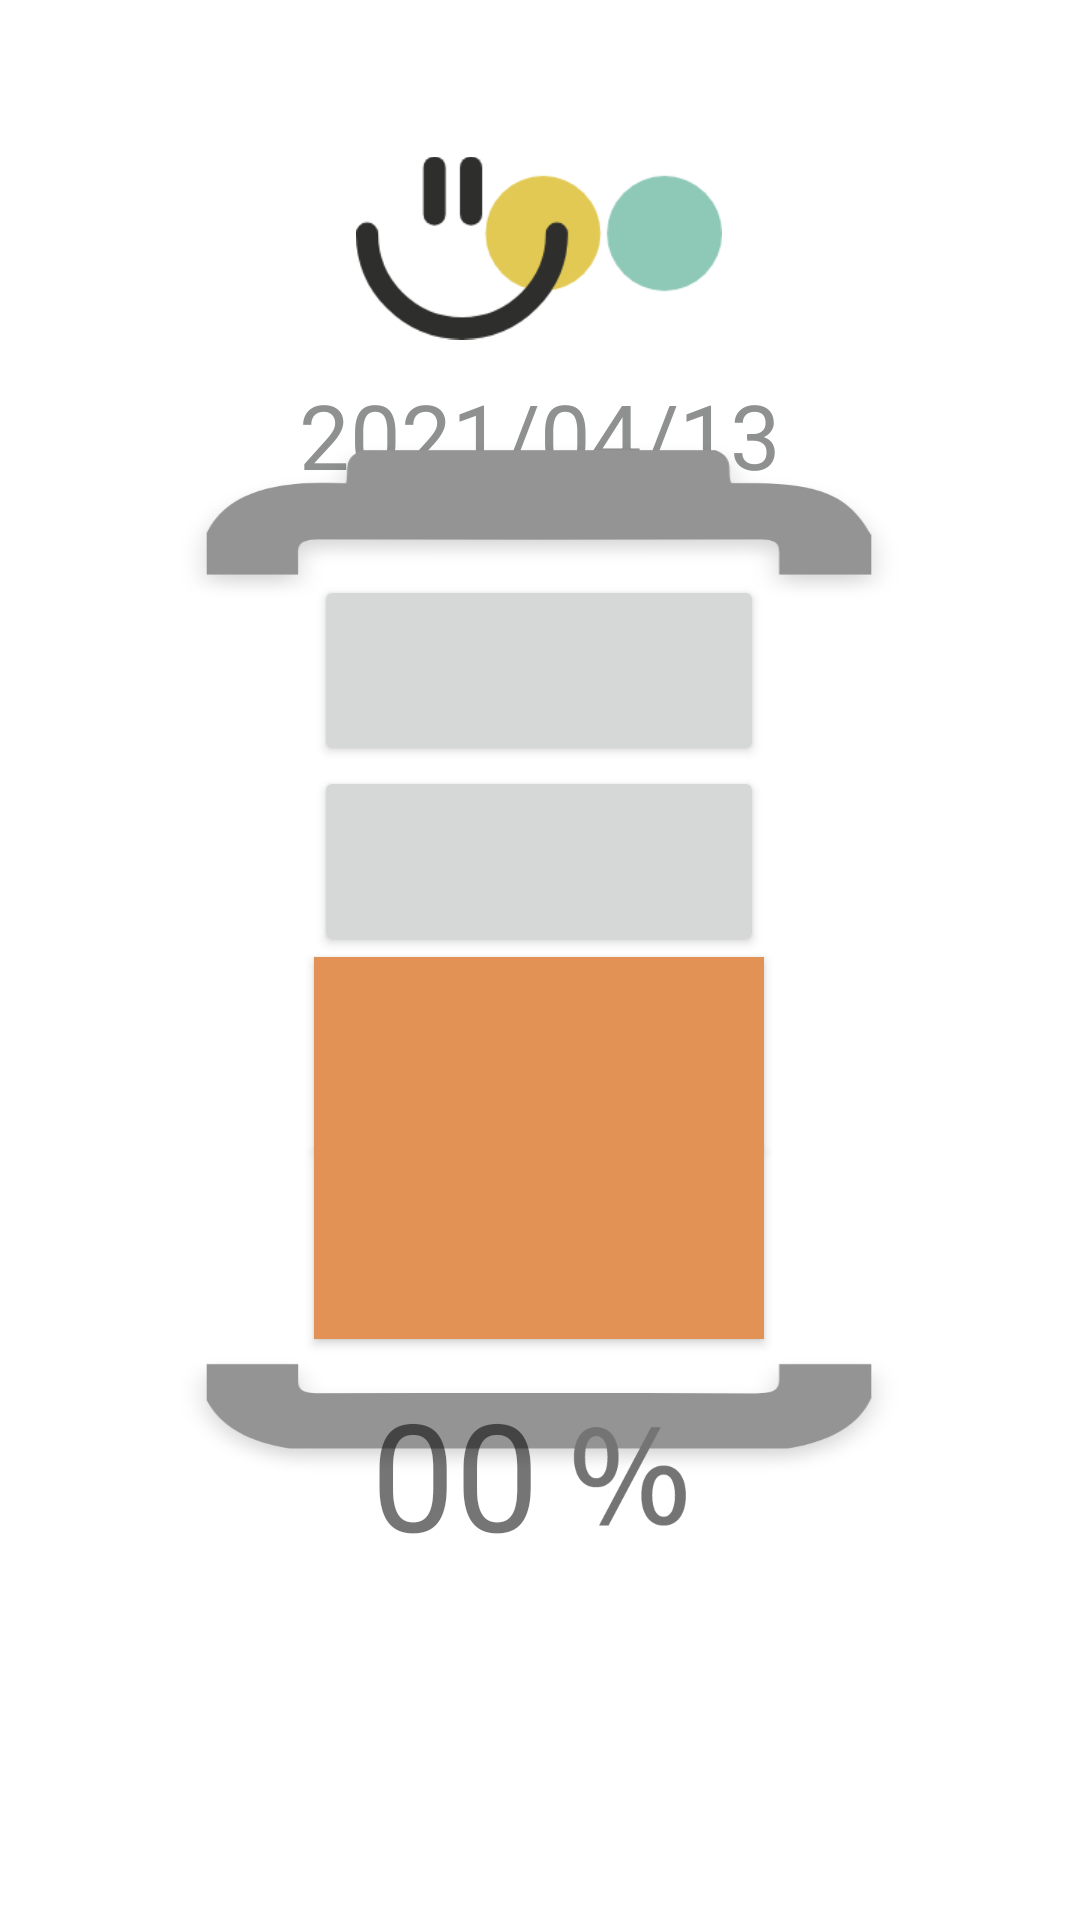

Produce the Android XML layout that renders to this screen, including the resource entries it uses.
<!-- AndroidManifest.xml: application theme Theme.FillMe.NoActionbar -->
<!-- res/layout/tab_viewpager_day.xml -->
<?xml version="1.0" encoding="utf-8"?>
<androidx.constraintlayout.widget.ConstraintLayout xmlns:android="http://schemas.android.com/apk/res/android"
    xmlns:app="http://schemas.android.com/apk/res-auto"
    xmlns:tools="http://schemas.android.com/tools"
    android:layout_width="match_parent"
    android:layout_height="match_parent">

    <ImageView
        android:id="@+id/imageView2"
        android:layout_width="122dp"
        android:layout_height="76dp"
        android:src="@drawable/tab_logo"
        app:layout_constraintBottom_toBottomOf="parent"
        app:layout_constraintEnd_toEndOf="parent"
        app:layout_constraintHorizontal_bias="0.498"
        app:layout_constraintStart_toStartOf="parent"
        app:layout_constraintTop_toTopOf="parent"
        app:layout_constraintVertical_bias="0.079" />

    <TextView
        android:id="@+id/month_day_text"
        android:layout_width="wrap_content"
        android:layout_height="wrap_content"
        android:text="2021/04/13"
        android:textColor="@color/joincolor"
        android:textSize="30dp"
        app:layout_constraintBottom_toBottomOf="parent"
        app:layout_constraintEnd_toEndOf="parent"
        app:layout_constraintStart_toStartOf="parent"
        app:layout_constraintTop_toTopOf="parent"
        app:layout_constraintVertical_bias="0.208" />

    <LinearLayout
        android:id="@+id/linearLayout2"
        android:layout_width="250dp"
        android:layout_height="350dp"
        android:background="@drawable/basic_bar"
        android:gravity="center"
        android:orientation="vertical"
        app:layout_constraintBottom_toBottomOf="parent"
        app:layout_constraintEnd_toEndOf="parent"
        app:layout_constraintHorizontal_bias="0.496"
        app:layout_constraintStart_toStartOf="parent"
        app:layout_constraintTop_toTopOf="parent"
        app:layout_constraintVertical_bias="0.498">

        <LinearLayout
            android:layout_width="10dp"
            android:layout_height="wrap_content"
            android:layout_weight="3" />

        <androidx.appcompat.widget.AppCompatButton
            android:id="@+id/battery4"
            android:layout_width="150dp"
            android:layout_height="wrap_content"
            android:layout_weight="1" />

        <androidx.appcompat.widget.AppCompatButton
            android:id="@+id/battery3"
            android:layout_width="150dp"
            android:layout_height="wrap_content"
            android:layout_weight="1" />

        <androidx.appcompat.widget.AppCompatButton
            android:id="@+id/battery2"
            android:layout_width="150dp"
            android:layout_height="wrap_content"
            android:layout_weight="1"
            android:background="@color/batteryone" />

        <androidx.appcompat.widget.AppCompatButton
            android:id="@+id/battery1"
            android:layout_width="150dp"
            android:layout_height="wrap_content"
            android:layout_weight="1"
            android:background="@color/batteryone" />

        <LinearLayout
            android:layout_width="match_parent"
            android:layout_height="wrap_content"
            android:layout_weight="3" />
    </LinearLayout>

    <LinearLayout
        android:layout_width="wrap_content"
        android:layout_height="wrap_content"
        android:layout_marginBottom="124dp"
        android:gravity="center"
        android:orientation="horizontal"
        app:layout_constraintBottom_toBottomOf="parent"
        app:layout_constraintEnd_toEndOf="parent"
        app:layout_constraintHorizontal_bias="0.507"
        app:layout_constraintStart_toStartOf="parent"
        app:layout_constraintTop_toBottomOf="@+id/linearLayout2"
        app:layout_constraintVertical_bias="0.815">

        <TextView
            android:id="@+id/gauge_number"
            android:layout_width="wrap_content"
            android:layout_height="wrap_content"
            android:text="00"
            android:textSize="50dp" />

        <ImageView
            android:layout_width="60dp"
            android:layout_height="60dp"
            android:src="@drawable/percent" />
    </LinearLayout>

</androidx.constraintlayout.widget.ConstraintLayout>
<!-- resources referenced by this layout -->
<resources>
  <color name="batteryone">#E29254</color>
  <color name="joincolor">#8F9090</color>
  <!-- drawable basic_bar: png bitmap (drawable, 42194 bytes) -->
  <!-- drawable percent: png bitmap (drawable, 4814 bytes) -->
  <!-- drawable tab_logo: png bitmap (drawable-v24, 9225 bytes) -->
  <style name="Theme.FillMe.NoActionbar" parent="Theme.MaterialComponents.DayNight.DarkActionBar">
          
          <item name="colorPrimary">@color/purple_500</item>
          <item name="colorPrimaryVariant">@color/purple_700</item>
          <item name="colorOnPrimary">@color/white</item>
          
          <item name="colorSecondary">@color/teal_200</item>
          <item name="colorSecondaryVariant">@color/teal_700</item>
          <item name="colorOnSecondary">@color/black</item>
          
          <item name="android:statusBarColor" tools:targetApi="l">?attr/colorPrimaryVariant</item>
          
      </style>
  <color name="purple_500">#FF6200EE</color>
  <color name="purple_700">#FF3700B3</color>
  <color name="white">#FFFFFFFF</color>
  <color name="teal_200">#FF03DAC5</color>
  <color name="teal_700">#FF018786</color>
  <color name="black">#FF000000</color>
</resources>
